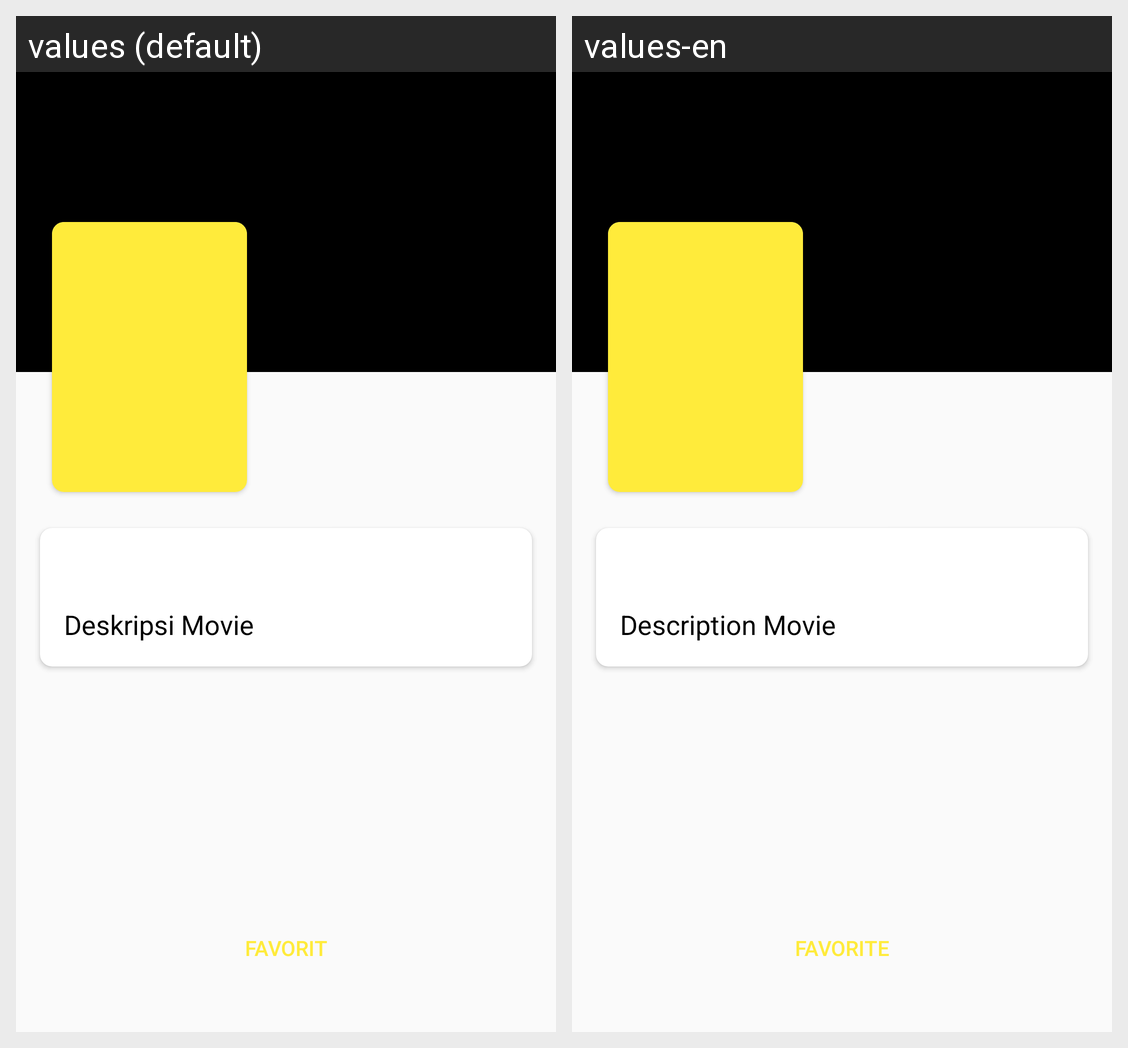

The Android screen above is rendered under two locales of the same app. Produce the string resources it draws, with the default and per-locale values.
Android screen res/layout/activity_detail.xml rendered under 2 locales, left to right: values (default), values-en. Device: Nexus 5 (rendered at 1080×1920; each locale shown at half size, 540×960, under a caption strip naming it); theme AppTheme.
Strings drawn on this screen, with the default value and each locale's value (text and hints the layout hard-codes, and strings that could not be matched under every locale, appear in the picture but are not listed):

desc_movie
  values: Deskripsi Movie
  values-en: Description Movie

title_favorite
  values: Favorit
  values-en: Favorite
